Photos from the image-classification dataset "picture" in the GitHub repository hk-railway/picturebook. Its 18 classes are: JR bus, JR ETC, JR EXP DC, JR EXP EC, JR ferry, JR local&etc PC, JR local diesel car, JR LOCAL EC1, JR LOCAL EC2, JR local hybrid car, JR LOCO, JR maglev, JR shinkansen, JR super express diesel car, JR super express electric car, JR superexp ec(jnr1), JR superexp ec(jnr2), JR super express passenger car.

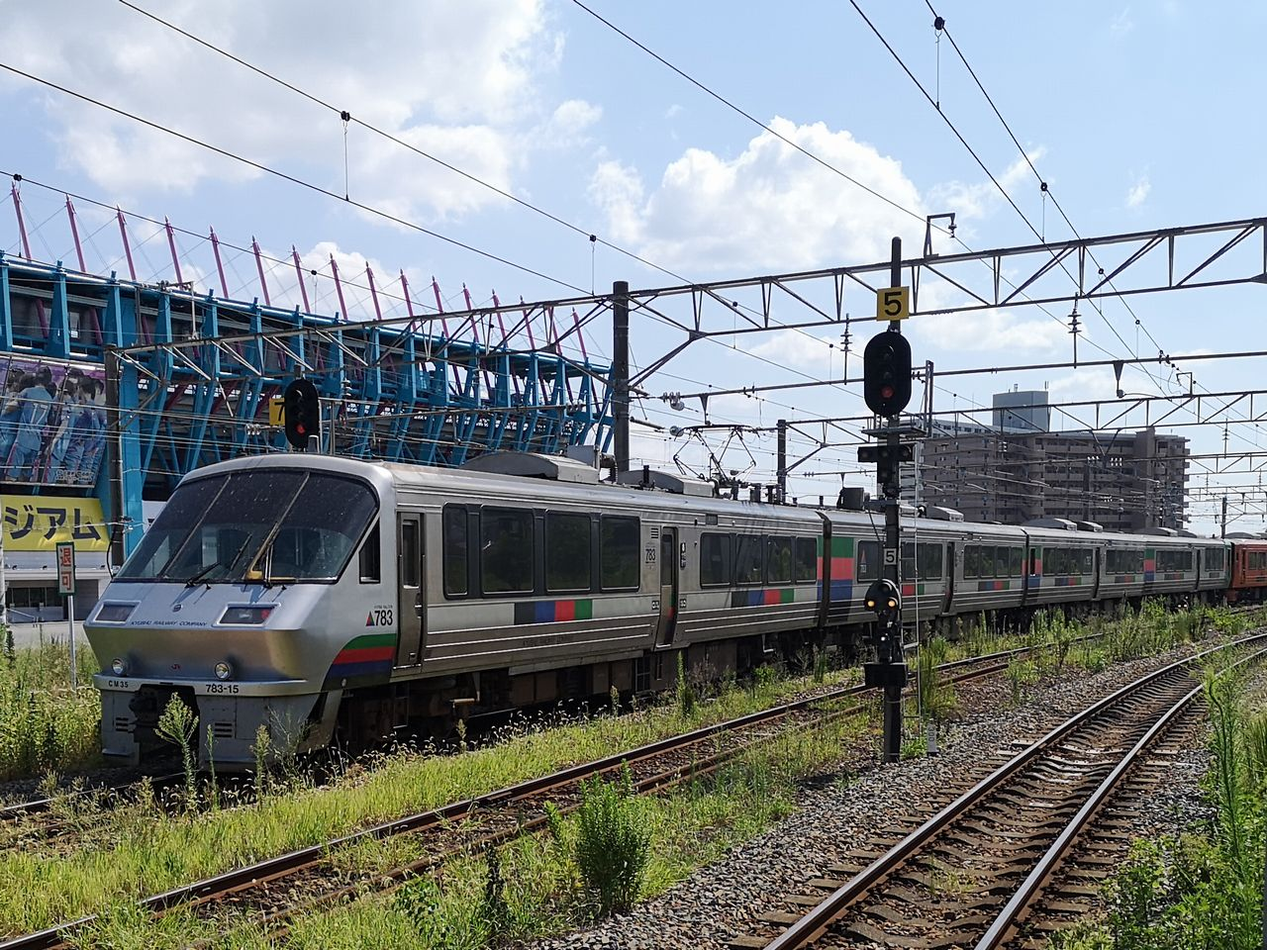
Label: JR super express electric car

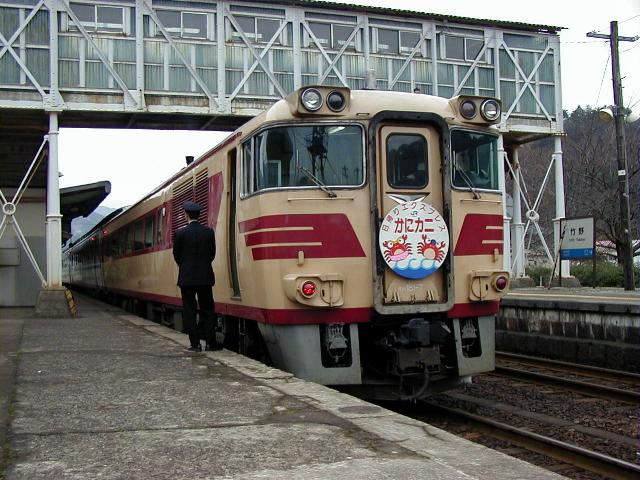
Label: JR super express diesel car

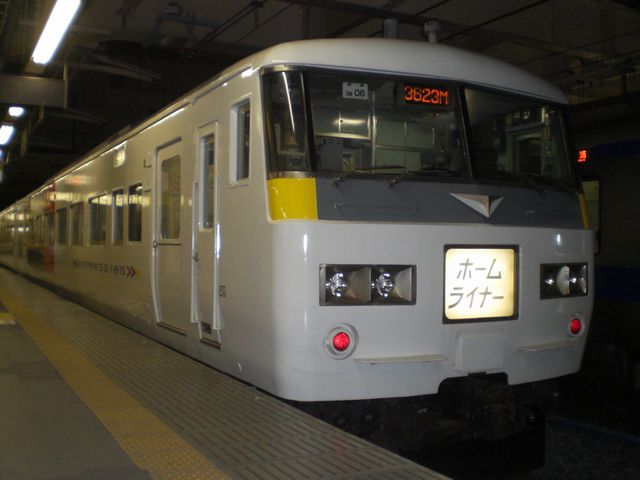
Label: JR superexp ec(jnr1)

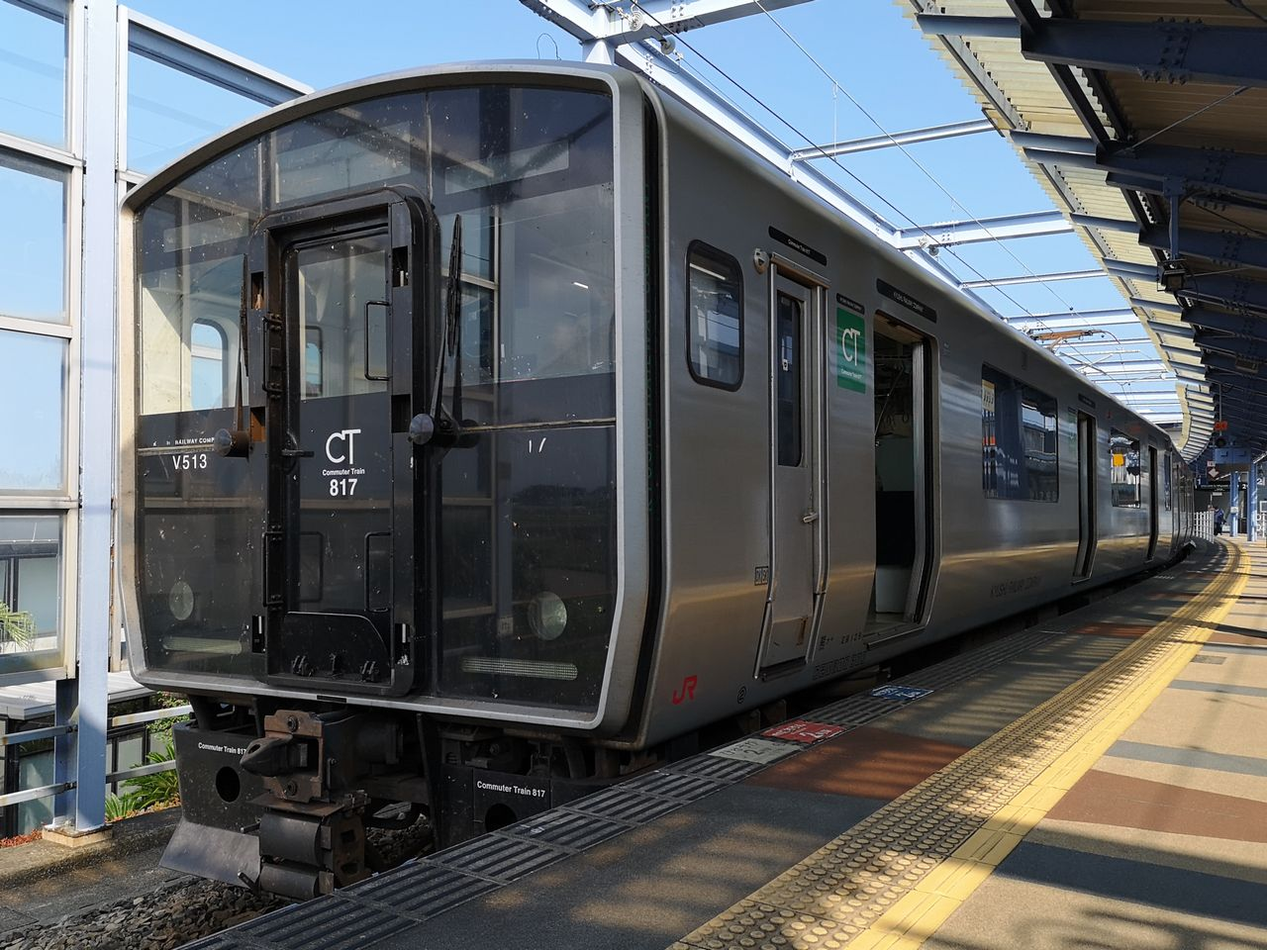
Label: JR LOCAL EC1

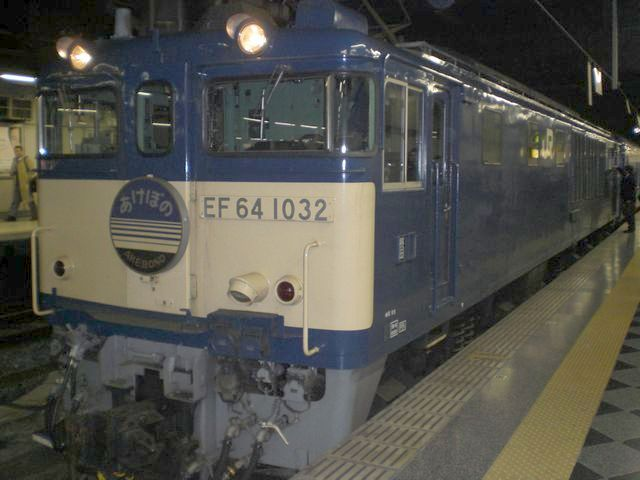
Label: JR LOCO

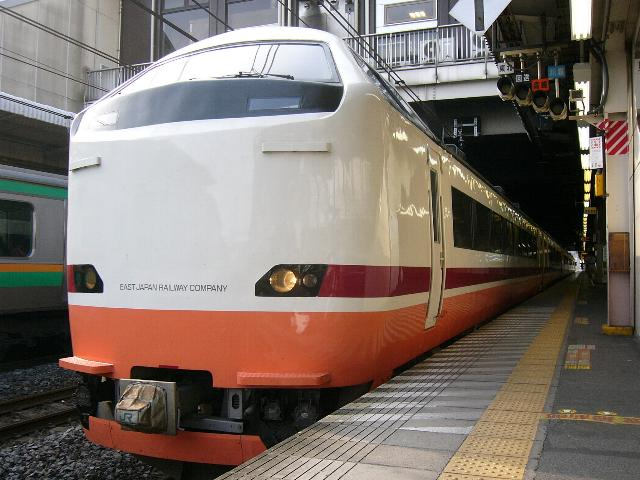
Label: JR superexp ec(jnr2)
